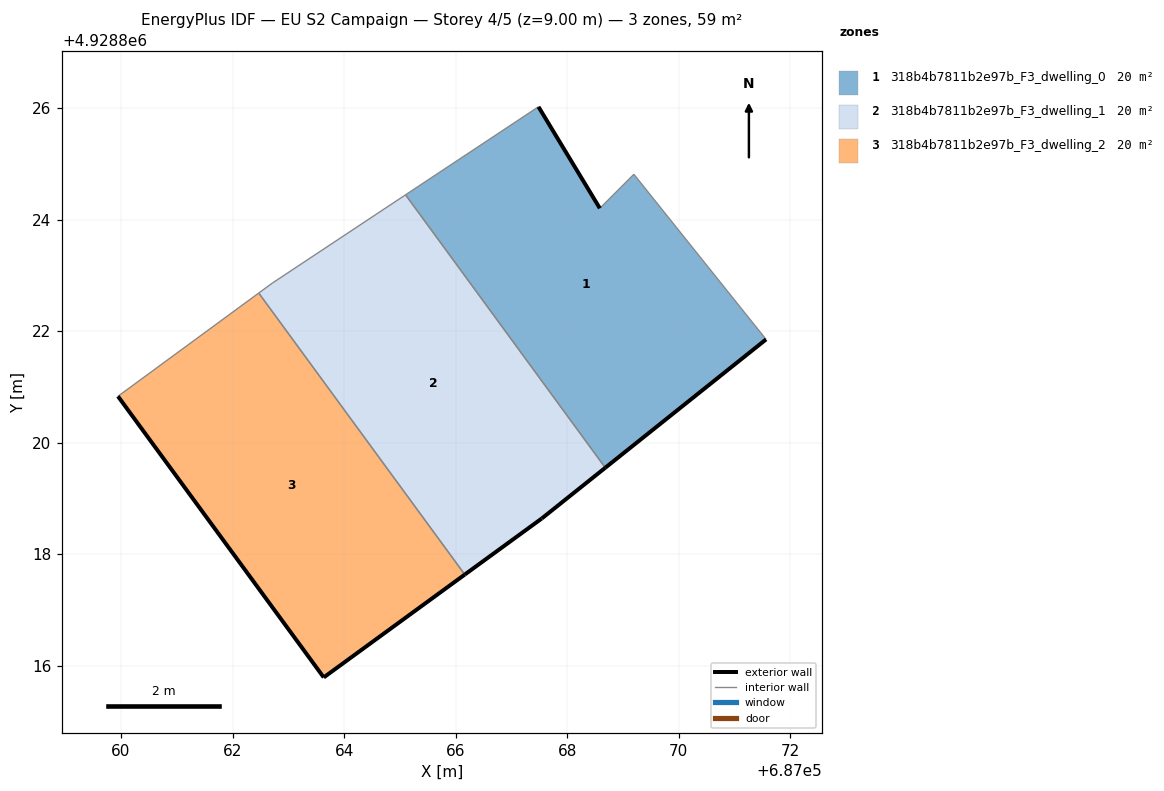
=== STOREY PLAN SPEC (per zone: floor XY polygon, exterior-wall plan segments, windows/doors) ===
zone 1: 318b4b7811b2e97b_F3_dwelling_0  (19.6 m²)
  floor: (687071.56, 4928821.85) (687069.19, 4928824.81) (687068.58, 4928824.20) (687067.48, 4928826.02) (687065.10, 4928824.44) (687068.68, 4928819.55)
  exterior wall: (687071.56, 4928821.85) – (687068.68, 4928819.55)  [3.7 m]
  exterior wall: (687067.48, 4928826.02) – (687068.58, 4928824.20)  [2.1 m]
  interior walls: 4
zone 2: 318b4b7811b2e97b_F3_dwelling_1  (19.6 m²)
  floor: (687067.55, 4928818.64) (687068.68, 4928819.55) (687065.10, 4928824.44) (687062.71, 4928822.86) (687062.47, 4928822.68) (687066.16, 4928817.64)
  exterior wall: (687068.68, 4928819.55) – (687067.55, 4928818.64)  [1.5 m]
  exterior wall: (687067.55, 4928818.64) – (687066.16, 4928817.64)  [1.7 m]
  interior walls: 4
zone 3: 318b4b7811b2e97b_F3_dwelling_2  (19.6 m²)
  floor: (687066.16, 4928817.64) (687062.47, 4928822.68) (687059.95, 4928820.83) (687063.64, 4928815.79)
  exterior wall: (687066.16, 4928817.64) – (687063.64, 4928815.79)  [3.1 m]
  exterior wall: (687063.64, 4928815.79) – (687059.95, 4928820.83)  [6.2 m]
  interior walls: 2

=== DERIVED (storey summary) ===
Building: EU S2 Campaign
Storey: 4 of 5  (floor level z = 9.00 m)
Storey gross floor area: 58.7 m²
Zones on this storey: 3
  - 318b4b7811b2e97b_F3_dwelling_0: floor 19.6 m²; exterior wall 5.8 m (17.4 m²); WWR 0.0%
  - 318b4b7811b2e97b_F3_dwelling_1: floor 19.6 m²; exterior wall 3.2 m (9.5 m²); WWR 0.0%
  - 318b4b7811b2e97b_F3_dwelling_2: floor 19.6 m²; exterior wall 9.4 m (28.1 m²); WWR 0.0%
Zone adjacency (shared interzone walls):
  - 318b4b7811b2e97b_F3_dwelling_0 ↔ 318b4b7811b2e97b_F3_dwelling_1
  - 318b4b7811b2e97b_F3_dwelling_1 ↔ 318b4b7811b2e97b_F3_dwelling_2